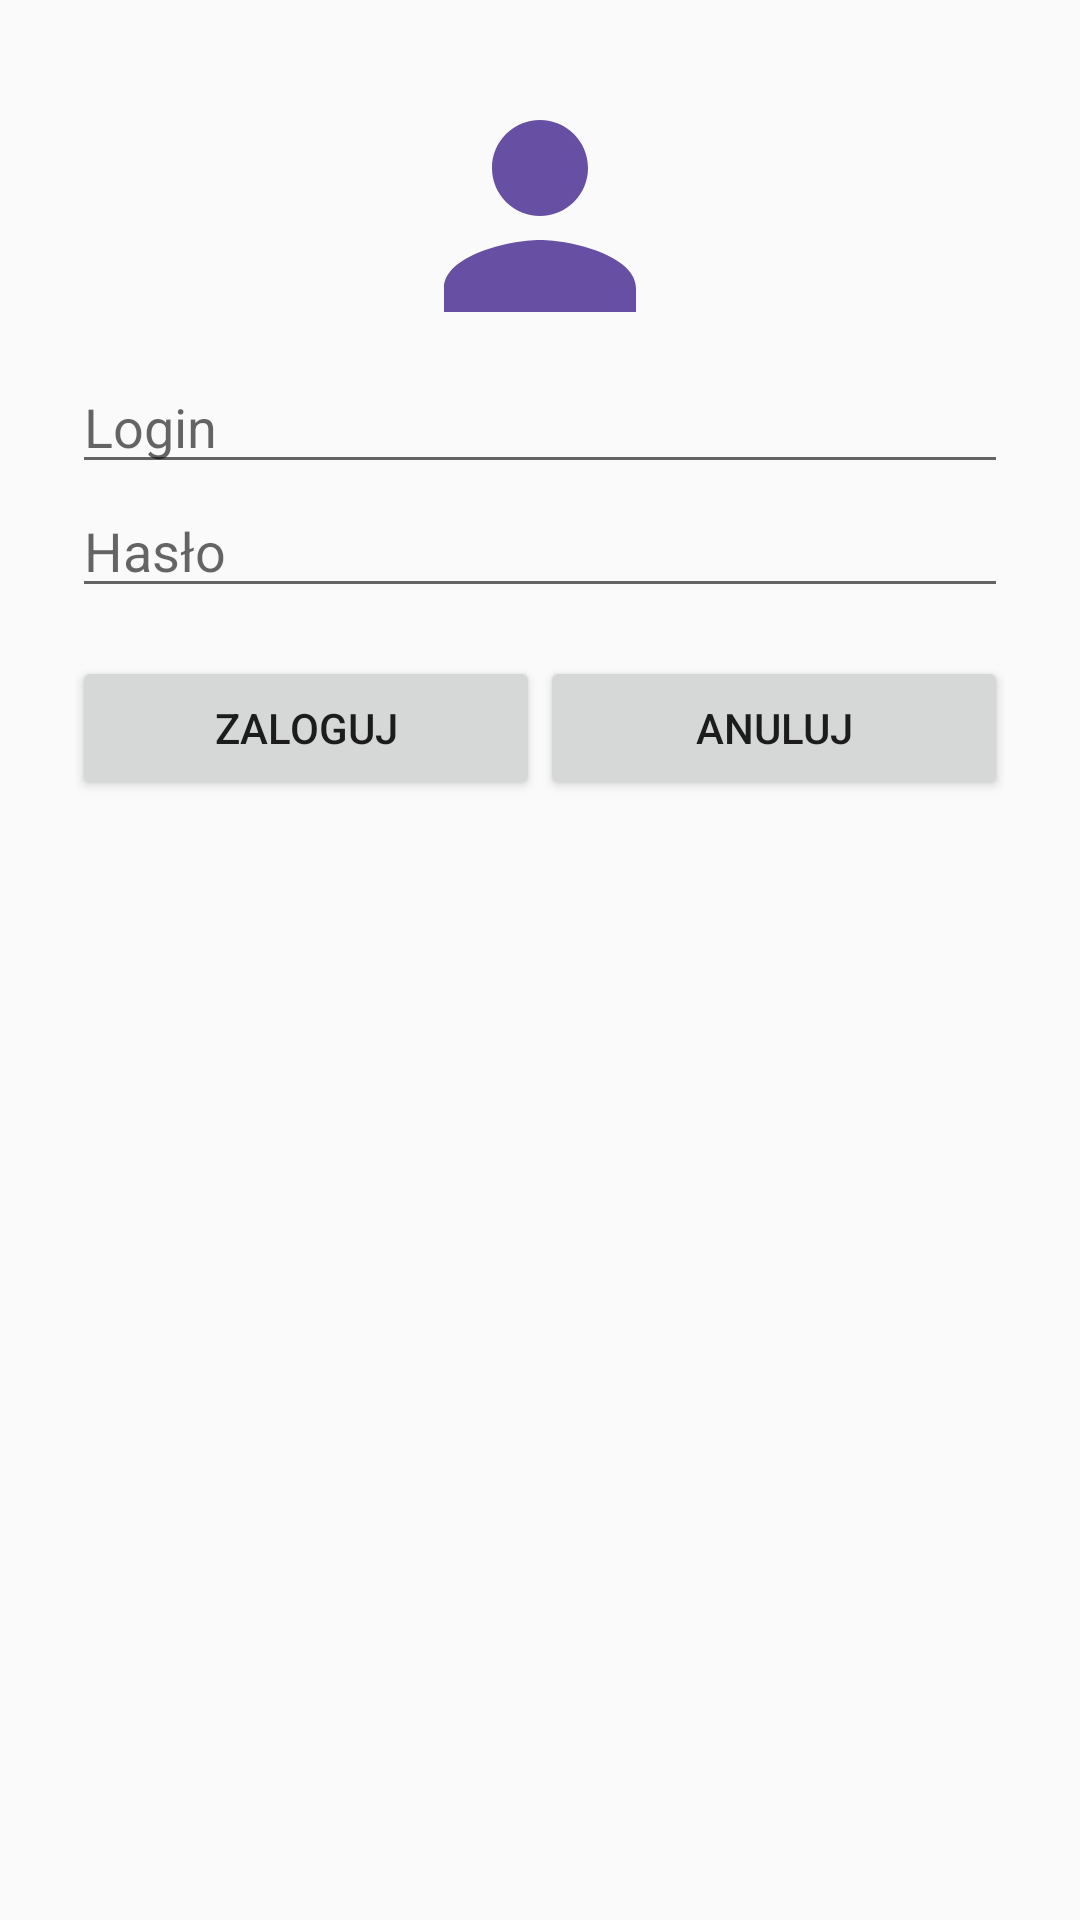

This screen was rendered from an Android layout file. Write that file and the resources it references.
<!-- AndroidManifest.xml: application theme Theme.INF04 -->
<!-- res/layout/activity_task1.xml -->
<LinearLayout xmlns:android="http://schemas.android.com/apk/res/android"
    android:layout_width="match_parent" android:layout_height="match_parent"
    android:orientation="vertical" android:padding="24dp" android:gravity="center_horizontal">
    <ImageView android:layout_width="96dp" android:layout_height="96dp" android:src="@drawable/ic_person" android:contentDescription="Logo"/>
    <EditText android:layout_width="match_parent" android:layout_height="wrap_content" android:hint="Login" android:inputType="text"/>
    <EditText android:layout_width="match_parent" android:layout_height="wrap_content" android:hint="Hasło" android:inputType="textPassword"/>
    <LinearLayout android:layout_width="match_parent" android:layout_height="wrap_content" android:orientation="horizontal" android:layout_marginTop="16dp">
        <Button android:layout_width="0dp" android:layout_height="wrap_content" android:layout_weight="1" android:text="Zaloguj"/>
        <Button android:layout_width="0dp" android:layout_height="wrap_content" android:layout_weight="1" android:text="Anuluj"/>
    </LinearLayout>
</LinearLayout>
<!-- resources referenced by this layout -->
<resources>
  <!-- drawable ic_person (drawable) -->
  <vector xmlns:android="http://schemas.android.com/apk/res/android" android:width="64dp" android:height="64dp" android:viewportWidth="24" android:viewportHeight="24">
      <path android:fillColor="#6750A4" android:pathData="M12,12c2.21,0 4,-1.79 4,-4s-1.79,-4 -4,-4 -4,1.79 -4,4 1.79,4 4,4zM12,14c-2.67,0 -8,1.34 -8,4v2h16v-2c0,-2.66 -5.33,-4 -8,-4z"/>
  </vector>
  <style name="Theme.INF04" parent="Theme.AppCompat.Light.DarkActionBar">
          <item name="colorPrimary">@color/purple_500</item>
          <item name="colorPrimaryDark">@color/purple_500</item>
          <item name="colorAccent">@color/purple_500</item>
      </style>
  <color name="purple_500">#6750A4</color>
</resources>
